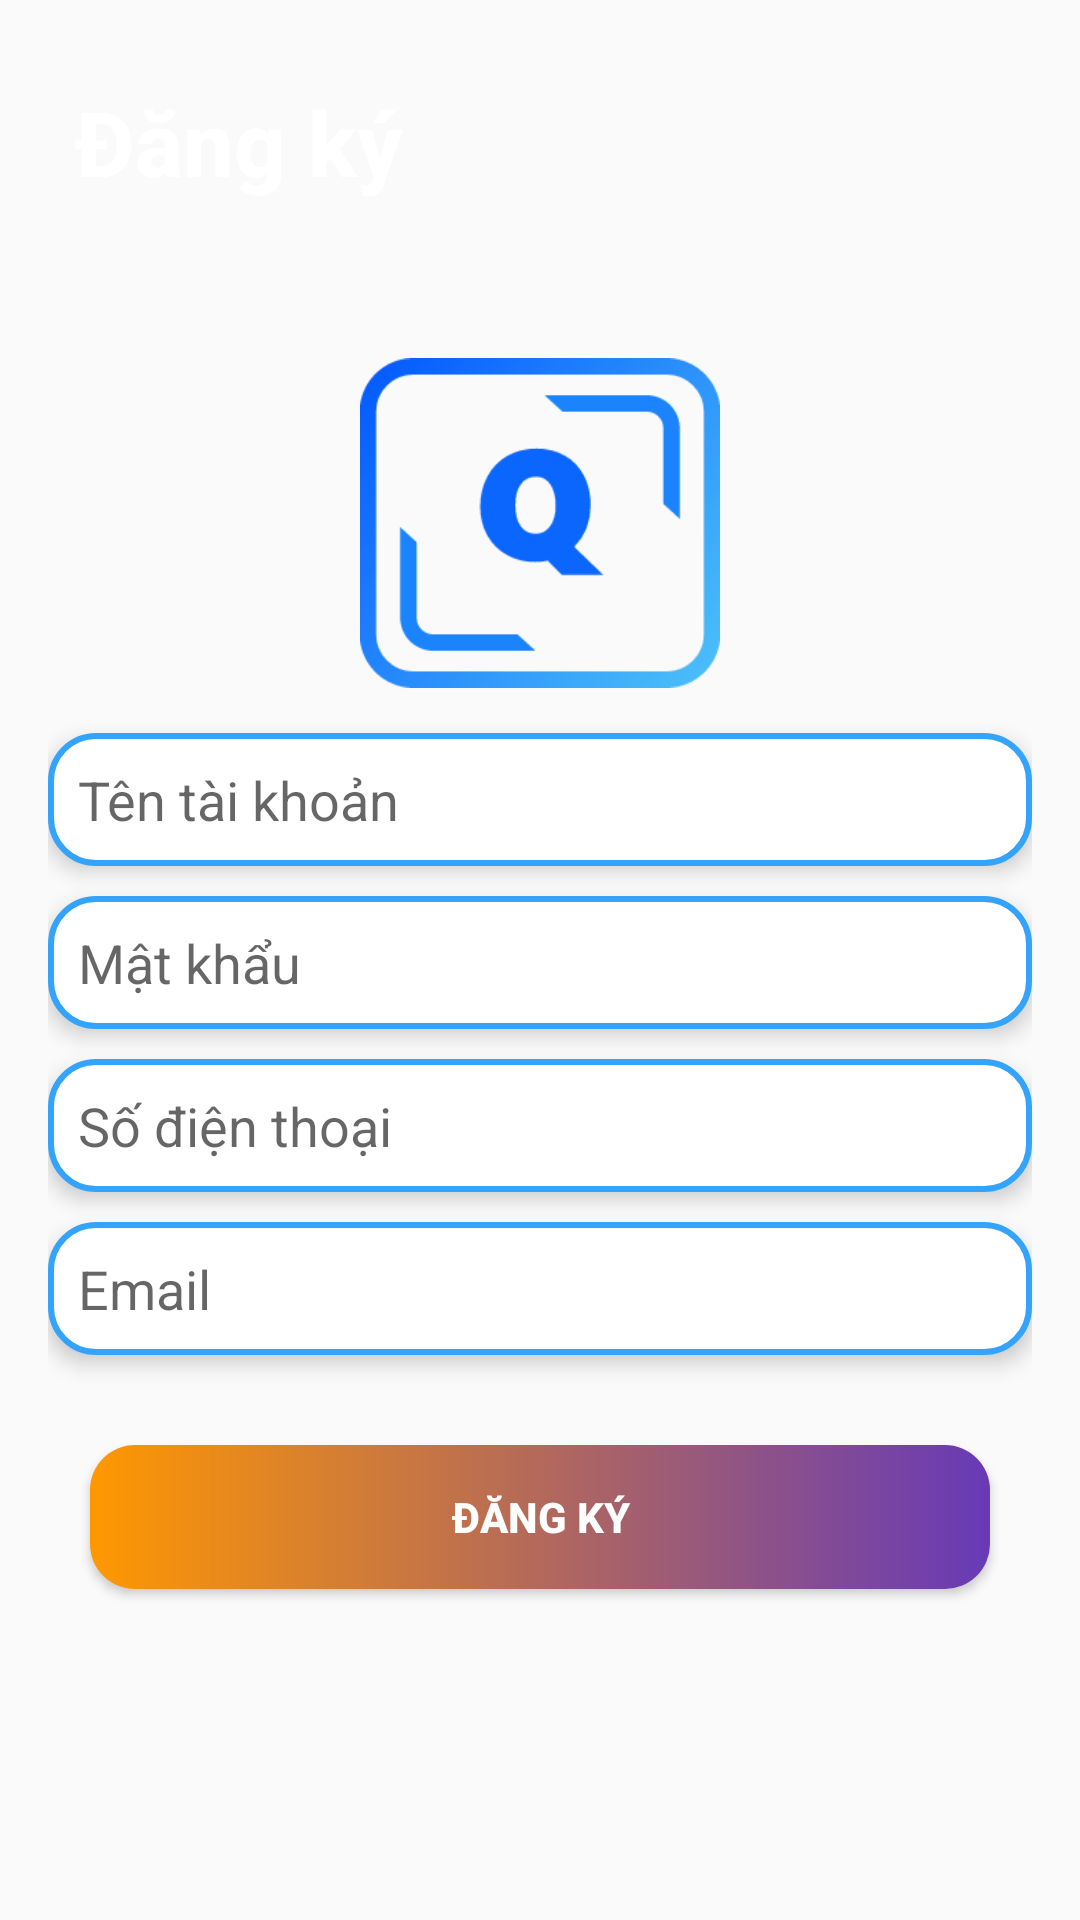

This screen was rendered from an Android layout file. Write that file and the resources it references.
<!-- AndroidManifest.xml: application theme Theme.DuAnMot -->
<!-- res/layout/activity_dang_ky.xml -->
<?xml version="1.0" encoding="utf-8"?>
<LinearLayout xmlns:android="http://schemas.android.com/apk/res/android"
    xmlns:tools="http://schemas.android.com/tools"
    android:layout_width="match_parent"
    android:layout_height="match_parent"
    android:gravity="center"
    android:orientation="vertical"
    android:weightSum="2"
    tools:context=".Activity.DangKyActivity">

    <TextView
        android:layout_width="match_parent"
        android:layout_height="0dp"
        android:layout_weight="0.3"
        android:elevation="6dp"
        android:fontFamily="sans-serif-medium"
        android:gravity="center_vertical"
        android:paddingStart="25dp"
        android:text="Đăng ký"
        android:textColor="#ffff"
        android:textSize="30sp"
        android:textStyle="bold" />

    <LinearLayout
        android:layout_marginRight="16dp"
        android:layout_marginLeft="16dp"
        android:layout_width="match_parent"
        android:layout_height="0dp"
        android:layout_marginTop="10dp"
        android:layout_weight="1.7"
        android:gravity="center_horizontal"
        android:orientation="vertical">

        <ImageView
            android:layout_width="120dp"
            android:layout_height="120dp"
            android:layout_marginTop="10dp"
            android:src="@drawable/ic_logo" />

        <EditText
            android:id="@+id/edtTenDn"
            android:layout_width="match_parent"
            android:layout_height="wrap_content"
            android:layout_marginTop="10dp"
            android:background="@drawable/bg_edt"
            android:elevation="4dp"
            android:hint="Tên tài khoản"
            android:inputType="text"
            android:padding="10dp" />

        <EditText
            android:id="@+id/edtNhapMk"
            android:layout_width="match_parent"
            android:layout_height="wrap_content"
            android:layout_marginTop="10dp"
            android:padding="10dp"
            android:background="@drawable/bg_edt"
            android:elevation="4dp"
            android:hint="Mật khẩu"
            android:inputType="numberPassword"
            android:paddingStart="10dp" />

        <EditText
            android:id="@+id/edtSdt"
            android:layout_width="match_parent"
            android:layout_height="wrap_content"
            android:layout_marginTop="10dp"
            android:padding="10dp"
            android:background="@drawable/bg_edt"
            android:elevation="4dp"
            android:hint="Số điện thoại"
            android:inputType="number"
            android:paddingStart="10dp" />

        <EditText
            android:id="@+id/edtEmail"
            android:layout_width="match_parent"
            android:layout_height="wrap_content"
            android:padding="10dp"
            android:layout_marginTop="10dp"
            android:background="@drawable/bg_edt"
            android:elevation="4dp"
            android:hint="Email"
            android:paddingStart="10dp" />

        <Button
            android:id="@+id/btnDangKy2"
            android:layout_width="300dp"
            android:layout_height="wrap_content"
            android:layout_marginTop="30dp"
            android:background="@drawable/bg_lg1"
            android:elevation="8dp"
            android:text="Đăng ký"
            android:textColor="#fff"
            android:textStyle="bold" />

    </LinearLayout>

</LinearLayout>
<!-- resources referenced by this layout -->
<resources>
  <!-- drawable bg_edt (drawable-xxhdpi) -->
  <?xml version="1.0" encoding="utf-8"?>
  <shape xmlns:android="http://schemas.android.com/apk/res/android">
      <stroke
          android:width="2dp"
          android:color="#34A3FB" />
      <solid android:color="@android:color/white"/>
      <corners android:radius="15dp" />
  </shape>
  <!-- drawable bg_lg1 (drawable-v24) -->
  <?xml version="1.0" encoding="utf-8"?>
  <shape xmlns:android="http://schemas.android.com/apk/res/android">
      <gradient
          android:angle="180"
          android:endColor="#FF9800"
          android:startColor="#673AB7" />
      <corners android:radius="15dp" />
  </shape>
  <!-- drawable ic_logo: png bitmap (drawable-v24, 14130 bytes) -->
  <style name="Theme.DuAnMot" parent="Theme.AppCompat.Light">
          
          <item name="colorPrimary">#0390FF</item>
          <item name="colorPrimaryVariant">#00FFFFFF</item>
          <item name="colorOnPrimary">@color/white</item>
  
          
          <item name="colorSecondary">@color/teal_200</item>
          <item name="colorSecondaryVariant">@color/teal_700</item>
          <item name="colorOnSecondary">@color/black</item>
          
          <item name="android:statusBarColor" tools:targetApi="l">?attr/colorPrimaryVariant</item>
          
      </style>
  <!-- not gathered from this repository: default colours our renderer supplied (Android Studio template values) -->
  <color name="teal_200">#FF03DAC5</color>
  <color name="teal_700">#FF018786</color>
  <color name="black">#FF000000</color>
  <color name="white">#FFFFFFFF</color>
</resources>
